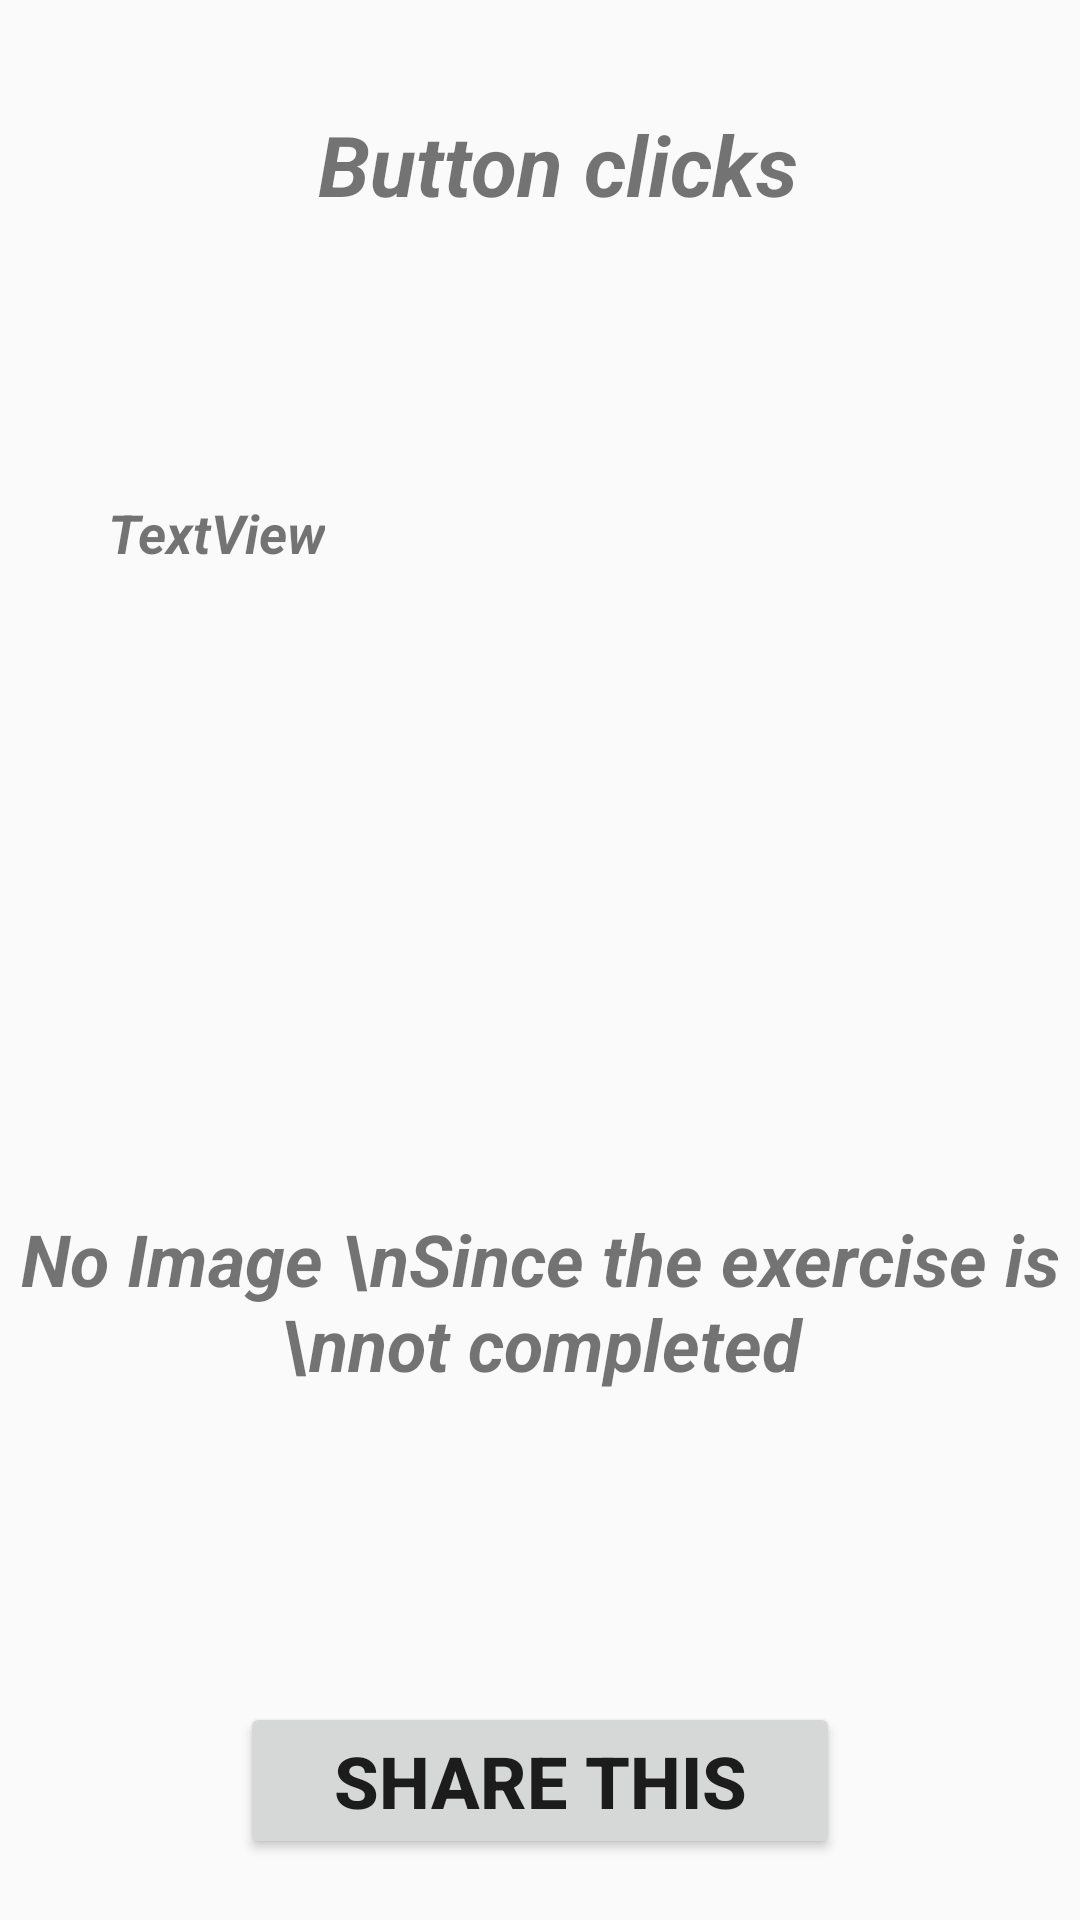

Write the Android layout XML for this screen, with the resource values it uses.
<!-- AndroidManifest.xml: application theme AppTheme.NoActionBar -->
<!-- res/layout/history_details.xml -->
<?xml version="1.0" encoding="utf-8"?>
<androidx.constraintlayout.widget.ConstraintLayout xmlns:android="http://schemas.android.com/apk/res/android"
    xmlns:app="http://schemas.android.com/apk/res-auto"
    xmlns:tools="http://schemas.android.com/tools"
    android:layout_width="match_parent"
    android:layout_height="match_parent">

    <Button
        android:id="@+id/deleteSingle"
        android:layout_width="200dp"
        android:layout_height="wrap_content"
        android:layout_marginTop="16dp"
        android:onClick="deleteThis"
        android:text="Delete"
        android:layout_marginBottom="32dp"
        android:textAlignment="center"
        android:textSize="24sp"
        android:textStyle="bold"
        app:layout_constraintBottom_toBottomOf="parent"
        app:layout_constraintEnd_toEndOf="parent"
        app:layout_constraintStart_toStartOf="parent"
        app:layout_constraintTop_toBottomOf="@+id/shareSingle" />

    <Button
        android:id="@+id/shareSingle"
        android:layout_width="200dp"
        android:layout_height="wrap_content"
        android:layout_marginTop="16dp"
        android:onClick="shareThis"
        android:text="Share this"
        android:textAlignment="center"
        android:textStyle="bold"
        android:textSize="24sp"
        app:layout_constraintEnd_toEndOf="parent"
        app:layout_constraintStart_toStartOf="parent"
        app:layout_constraintTop_toBottomOf="@+id/selfie" />

    <ImageView
        android:id="@+id/selfie"
        android:layout_width="200dp"
        android:layout_height="200dp"
        android:layout_marginTop="16dp"
        app:layout_constraintEnd_toEndOf="parent"
        app:layout_constraintStart_toStartOf="parent"
        app:layout_constraintTop_toBottomOf="@+id/buttonList"
        tools:srcCompat="@tools:sample/avatars" />

    <androidx.recyclerview.widget.RecyclerView
        android:id="@+id/buttonList"
        android:layout_width="220dp"
        android:layout_height="250dp"
        android:layout_marginTop="12dp"
        android:scrollbars="vertical"
        app:layout_constraintEnd_toEndOf="parent"
        app:layout_constraintStart_toStartOf="parent"
        app:layout_constraintTop_toBottomOf="@+id/textView">

    </androidx.recyclerview.widget.RecyclerView>

    <TextView
        android:id="@+id/textView"
        android:layout_width="wrap_content"
        android:layout_height="wrap_content"
        android:layout_marginStart="36dp"
        android:layout_marginTop="36dp"
        android:text="Button clicks"
        android:textSize="28sp"
        android:textStyle="bold|italic"
        app:layout_constraintStart_toStartOf="@+id/buttonList"
        app:layout_constraintTop_toTopOf="parent" />

    <TextView
        android:id="@+id/noImage"
        android:layout_width="wrap_content"
        android:layout_height="wrap_content"
        android:layout_marginTop="68dp"
        android:text="No Image \nSince the exercise is \nnot completed"
        android:textAlignment="center"
        android:textSize="24sp"
        android:textStyle="italic|bold"
        app:layout_constraintEnd_toEndOf="parent"
        app:layout_constraintHorizontal_bias="0.501"
        app:layout_constraintStart_toStartOf="parent"
        app:layout_constraintTop_toBottomOf="@+id/buttonList" />

    <TextView
        android:id="@+id/clickSummary"
        android:layout_width="wrap_content"
        android:layout_height="wrap_content"
        android:layout_marginStart="36dp"
        android:layout_marginTop="80dp"
        android:text="TextView"
        android:textAlignment="center"
        android:textSize="18sp"
        android:textStyle="italic|bold"
        app:layout_constraintEnd_toStartOf="@+id/buttonList"
        app:layout_constraintHorizontal_bias="0.0"
        app:layout_constraintStart_toStartOf="parent"
        app:layout_constraintTop_toTopOf="@+id/buttonList" />
</androidx.constraintlayout.widget.ConstraintLayout>
<!-- resources referenced by this layout -->
<resources>
  <style name="AppTheme.NoActionBar" parent="Theme.AppCompat.Light.DarkActionBar">
          <item name="windowActionBar">false</item>
          <item name="windowNoTitle">true</item>
          <item name="android:windowFullscreen">true</item>
      </style>
</resources>
